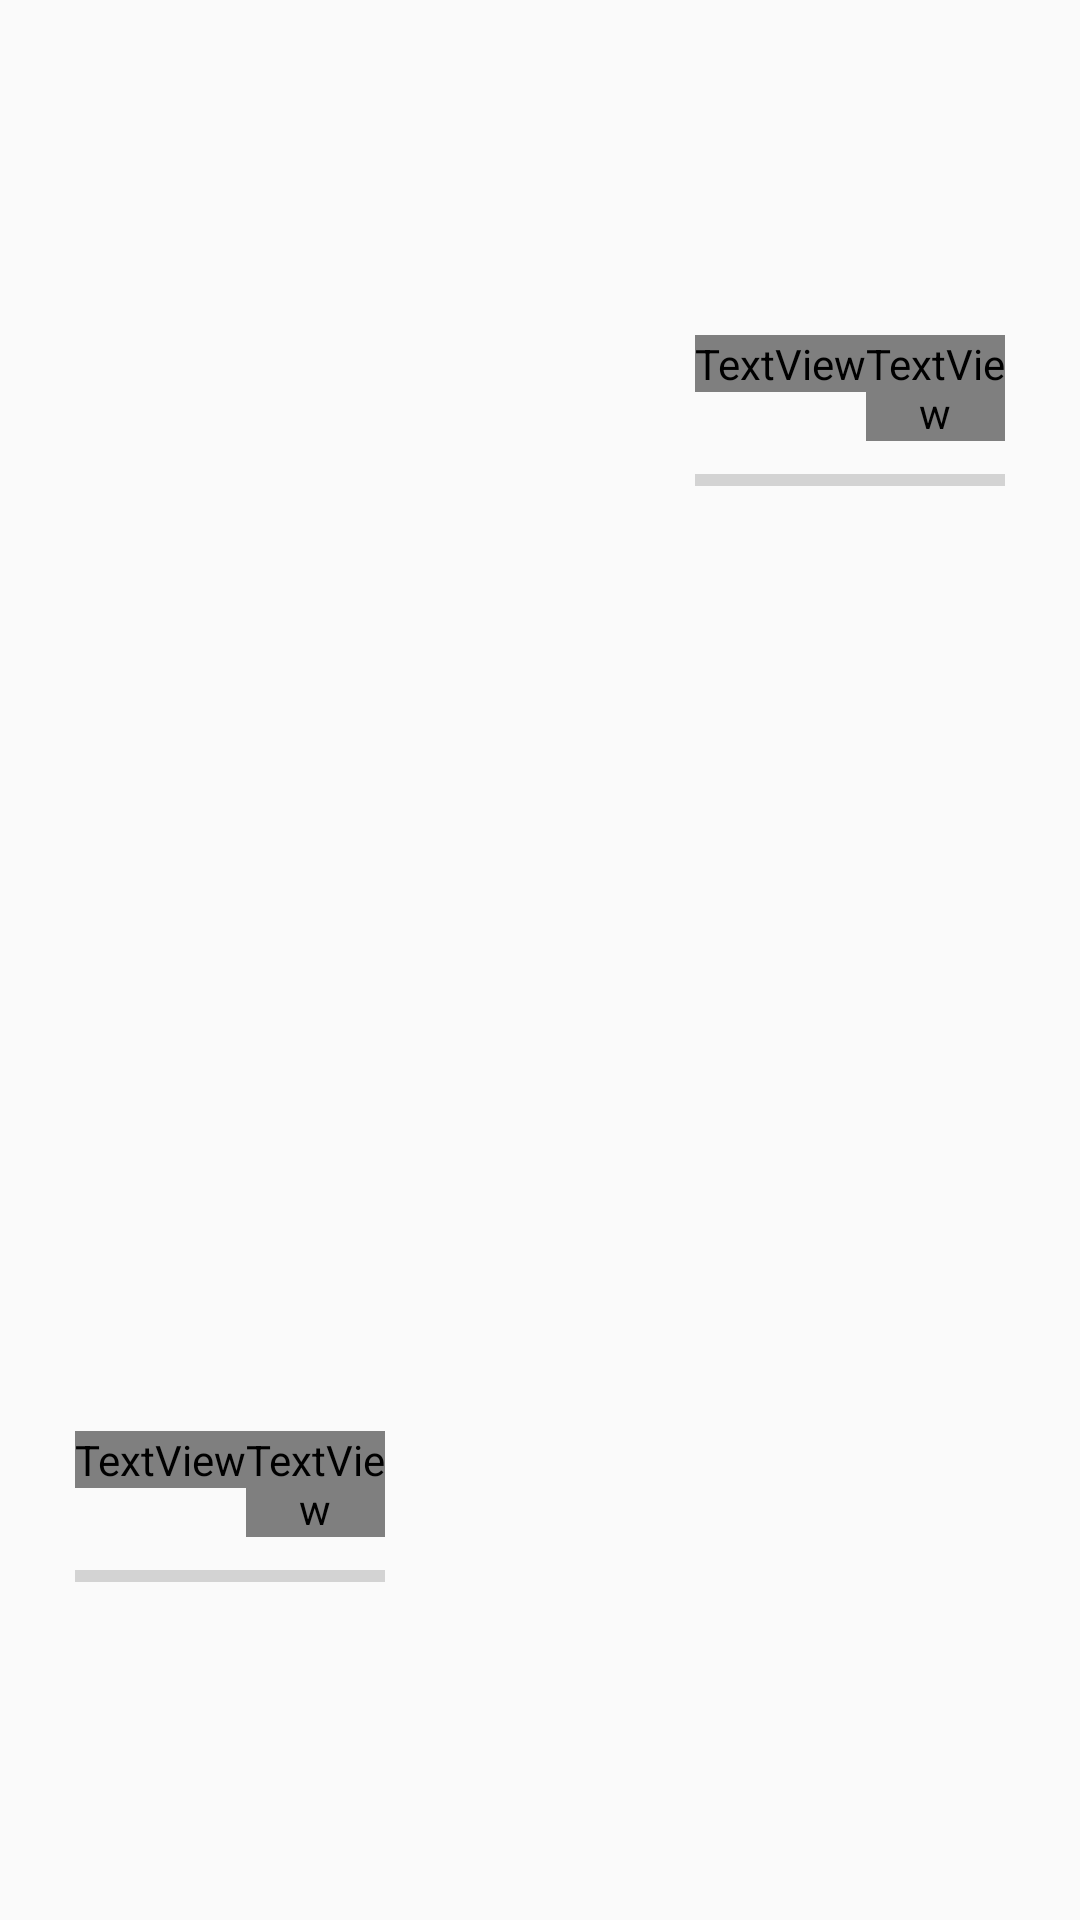

Write the Android layout XML for this screen, with the resource values it uses.
<!-- AndroidManifest.xml: application theme Theme.MoneyRPG -->
<!-- res/layout/activity_battle.xml -->
<?xml version="1.0" encoding="utf-8"?>
<LinearLayout xmlns:android="http://schemas.android.com/apk/res/android"
    xmlns:tools="http://schemas.android.com/tools"
    android:id="@+id/main"
    android:layout_width="match_parent"
    android:layout_height="match_parent"
    android:orientation="vertical"
    tools:context=".BattleActivity">

    <Space
        android:layout_width="wrap_content"
        android:layout_height="0dp"
        android:layout_weight="1"/>

    <RelativeLayout
        android:layout_width="match_parent"
        android:layout_height="0dp"
        android:layout_weight="4"
        android:paddingHorizontal="25dp">

        <ImageView
            android:id="@+id/opponent_image"
            android:layout_width="wrap_content"
            android:layout_height="wrap_content"
            android:layout_alignParentTop="true"
            android:layout_alignParentEnd="true"
            android:layout_marginTop="0dp"
            android:layout_marginEnd="0dp"
            android:contentDescription="@null"/>

        <LinearLayout
            android:layout_width="match_parent"
            android:layout_height="wrap_content"
            android:layout_below="@id/opponent_image"
            android:layout_alignParentEnd="true"
            android:layout_marginTop="0dp"
            android:orientation="horizontal">

            <Space
                android:layout_width="0dp"
                android:layout_height="wrap_content"
                android:layout_weight="2"/>

            <LinearLayout
                android:layout_width="0dp"
                android:layout_height="wrap_content"
                android:layout_weight="1"
                android:orientation="vertical">

                <LinearLayout
                    android:layout_width="match_parent"
                    android:layout_height="match_parent"
                    android:layout_marginVertical="5dp"
                    android:orientation="horizontal">

                    <TextView
                        android:id="@+id/opponent_level_text"
                        android:layout_width="wrap_content"
                        android:layout_height="wrap_content"
                        android:fontFamily="@font/pixel"
                        android:gravity="start"
                        android:textSize="20sp"
                        android:textStyle="bold"/>

                    <TextView
                        android:id="@+id/opponent_life_text"
                        android:layout_width="0dp"
                        android:layout_height="wrap_content"
                        android:layout_weight="1"
                        android:fontFamily="@font/pixel"
                        android:gravity="end"
                        android:letterSpacing="0.1"
                        android:textSize="20sp"
                        android:textStyle="bold"/>

                </LinearLayout>

                <ProgressBar
                    android:id="@+id/opponent_life_bar"
                    style="@style/Widget.AppCompat.ProgressBar.Horizontal"
                    android:layout_width="match_parent"
                    android:layout_height="wrap_content"/>

            </LinearLayout>

        </LinearLayout>

        <ImageView
            android:id="@+id/player_image"
            android:layout_width="wrap_content"
            android:layout_height="wrap_content"
            android:layout_above="@+id/player_info"
            android:layout_alignParentStart="true"
            android:layout_marginTop="0dp"
            android:layout_marginBottom="0dp"
            android:contentDescription="@null"/>

        <LinearLayout
            android:id="@+id/player_info"
            android:layout_width="match_parent"
            android:layout_height="wrap_content"
            android:layout_alignParentStart="true"
            android:layout_alignParentBottom="true"
            android:clipChildren="false"
            android:orientation="horizontal">

            <LinearLayout
                android:layout_width="0dp"
                android:layout_height="wrap_content"
                android:layout_weight="1"
                android:orientation="vertical">

                <LinearLayout
                    android:layout_width="match_parent"
                    android:layout_height="match_parent"
                    android:layout_marginVertical="5dp"
                    android:orientation="horizontal">

                    <TextView
                        android:id="@+id/player_level_text"
                        android:layout_width="wrap_content"
                        android:layout_height="wrap_content"
                        android:fontFamily="@font/pixel"
                        android:gravity="start"
                        android:textSize="20sp"
                        android:textStyle="bold"/>

                    <TextView
                        android:id="@+id/player_life_text"
                        android:layout_width="0dp"
                        android:layout_height="wrap_content"
                        android:layout_weight="1"
                        android:fontFamily="@font/pixel"
                        android:gravity="end"
                        android:letterSpacing="0.1"
                        android:textSize="20sp"
                        android:textStyle="bold"/>

                </LinearLayout>

                <ProgressBar
                    android:id="@+id/player_life_bar"
                    style="@style/Widget.AppCompat.ProgressBar.Horizontal"
                    android:layout_width="match_parent"
                    android:layout_height="wrap_content"/>

            </LinearLayout>

            <Space
                android:layout_width="0dp"
                android:layout_height="wrap_content"
                android:layout_weight="2"/>

        </LinearLayout>

    </RelativeLayout>

    <Space
        android:layout_width="wrap_content"
        android:layout_height="0dp"
        android:layout_weight="1"/>

</LinearLayout>
<!-- resources referenced by this layout -->
<resources>
  <style name="Theme.MoneyRPG" parent="Theme.AppCompat.DayNight.NoActionBar" />
</resources>
